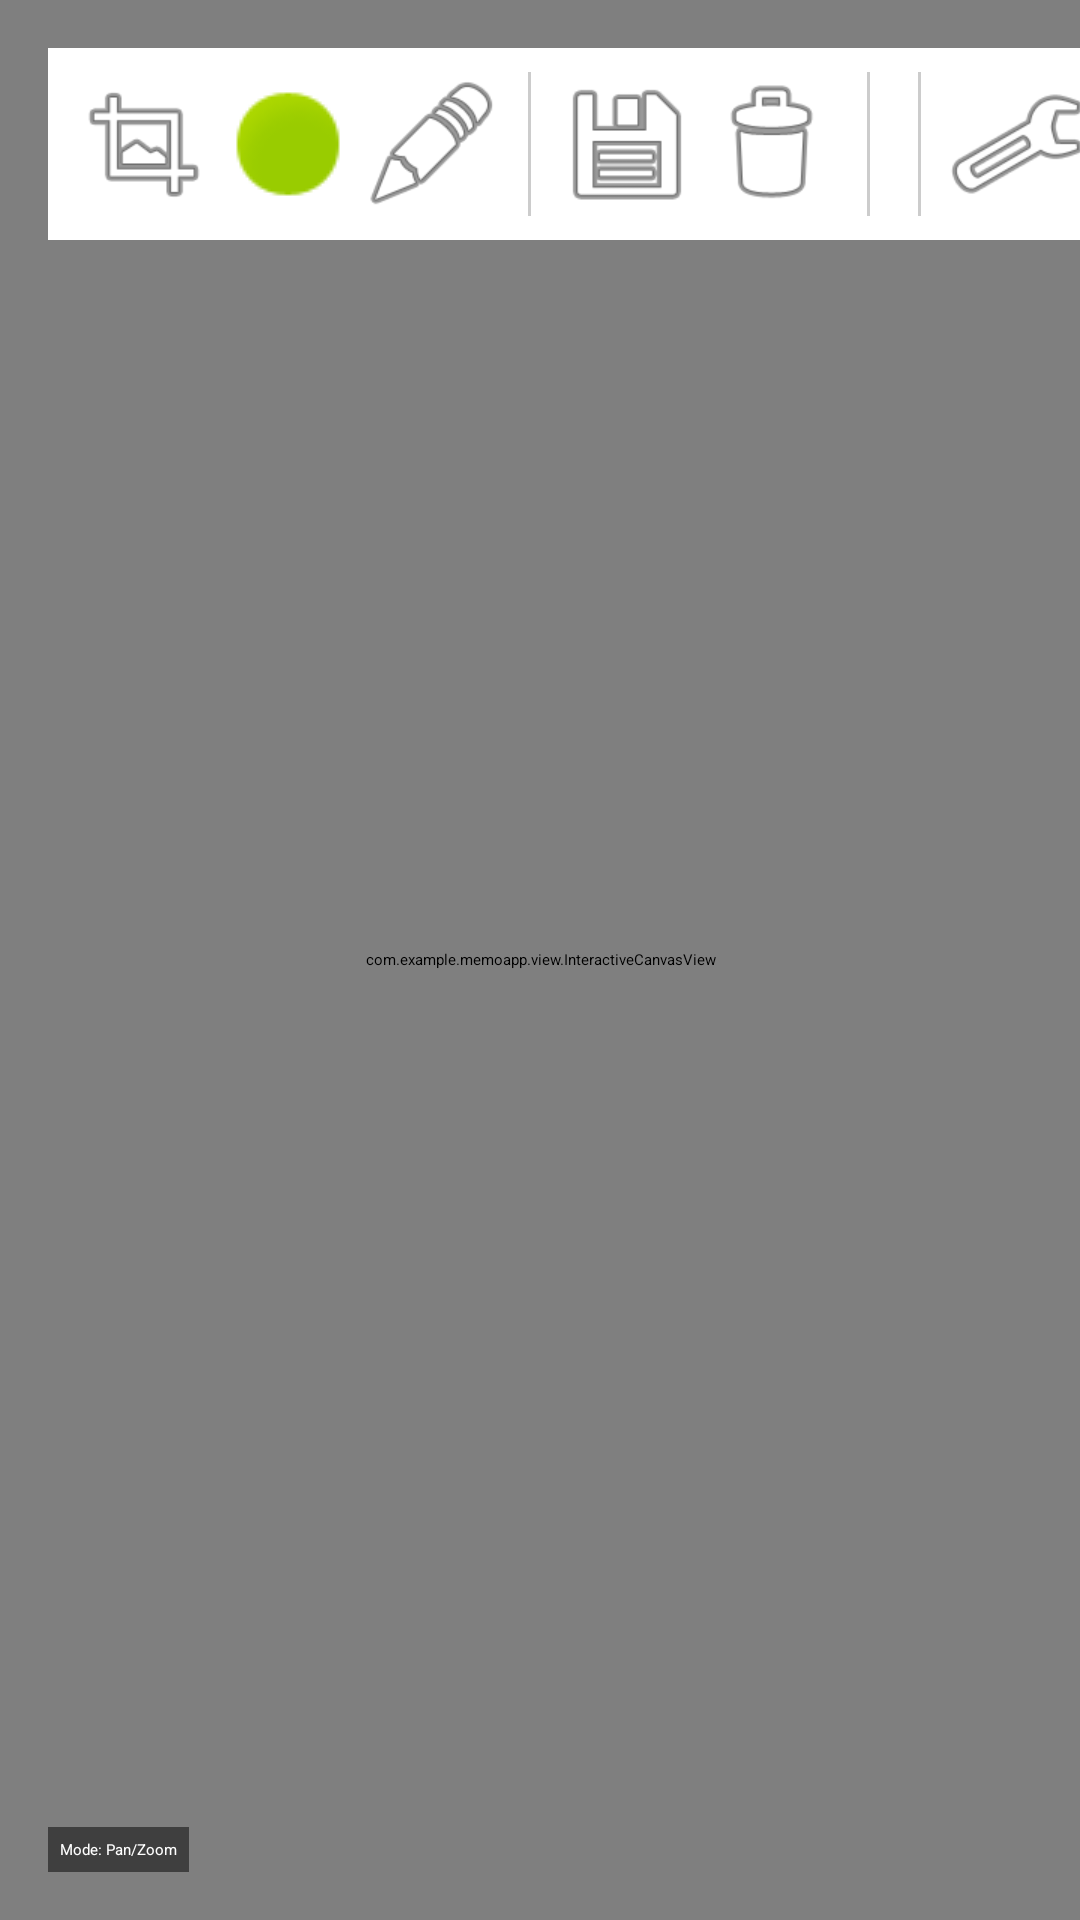

Write the Android layout XML for this screen, with the resource values it uses.
<!-- AndroidManifest.xml: application theme Theme.MemoApp -->
<!-- res/layout/fragment_concept.xml -->
<?xml version="1.0" encoding="utf-8"?>
<androidx.constraintlayout.widget.ConstraintLayout xmlns:android="http://schemas.android.com/apk/res/android"
    xmlns:app="http://schemas.android.com/apk/res-auto"
    xmlns:tools="http://schemas.android.com/tools"
    android:layout_width="match_parent"
    android:layout_height="match_parent"
    tools:context=".ConceptFragment">

    <com.example.memoapp.view.InteractiveCanvasView
        android:id="@+id/canvas_view"
        android:layout_width="match_parent"
        android:layout_height="match_parent"
        android:background="#F5F5F5" />

    <LinearLayout
        android:id="@+id/toolbar_canvas"
        android:layout_width="wrap_content"
        android:layout_height="wrap_content"
        android:layout_margin="16dp"
        android:orientation="horizontal"
        android:background="@android:color/white"
        android:elevation="4dp"
        android:padding="8dp"
        app:layout_constraintTop_toTopOf="parent"
        app:layout_constraintStart_toStartOf="parent">

        <ImageButton
            android:id="@+id/btn_add_rect"
            android:layout_width="48dp"
            android:layout_height="48dp"
            android:src="@android:drawable/ic_menu_crop"
            android:contentDescription="Add Rectangle" />

        <ImageButton
            android:id="@+id/btn_add_circle"
            android:layout_width="48dp"
            android:layout_height="48dp"
            android:src="@android:drawable/presence_online"
            android:contentDescription="Add Circle" />

        <ImageButton
            android:id="@+id/btn_add_text"
            android:layout_width="48dp"
            android:layout_height="48dp"
            android:src="@android:drawable/ic_menu_edit"
            android:contentDescription="Add Text" />

        <View
            android:layout_width="1dp"
            android:layout_height="match_parent"
            android:layout_marginHorizontal="8dp"
            android:background="#CCCCCC" />

        <ImageButton
            android:id="@+id/btn_save_canvas"
            android:layout_width="48dp"
            android:layout_height="48dp"
            android:src="@android:drawable/ic_menu_save"
            android:contentDescription="Save Canvas" />

        <ImageButton
            android:id="@+id/btn_clear_canvas"
            android:layout_width="48dp"
            android:layout_height="48dp"
            android:src="@android:drawable/ic_menu_delete"
            android:contentDescription="Clear Canvas" />

        <ImageButton
            android:id="@+id/btn_delete_selected"
            android:layout_width="48dp"
            android:layout_height="48dp"
            android:src="@android:drawable/ic_delete"
            android:visibility="gone"
            android:contentDescription="Delete Selected" />

        <View
            android:layout_width="1dp"
            android:layout_height="match_parent"
            android:layout_marginHorizontal="8dp"
            android:background="#CCCCCC" />

        <ImageButton
            android:id="@+id/btn_send_to_back"
            android:layout_width="48dp"
            android:layout_height="48dp"
            android:src="@android:drawable/ic_menu_revert"
            android:visibility="gone"
            android:contentDescription="Send to Back" />

        <ImageButton
            android:id="@+id/btn_font_increase"
            android:layout_width="48dp"
            android:layout_height="48dp"
            android:src="@drawable/plus"
            android:visibility="gone"
            android:contentDescription="Increase Font Size" />

        <ImageButton
            android:id="@+id/btn_font_decrease"
            android:layout_width="48dp"
            android:layout_height="48dp"
            android:src="@drawable/minus"
            android:visibility="gone"
            android:contentDescription="Decrease Font Size" />

        <ImageButton
            android:id="@+id/btn_edit_text"
            android:layout_width="48dp"
            android:layout_height="48dp"
            android:src="@android:drawable/ic_menu_edit"
            android:visibility="gone"
            android:contentDescription="Edit Text or Size" />

        <View
            android:layout_width="1dp"
            android:layout_height="match_parent"
            android:layout_marginHorizontal="8dp"
            android:background="#CCCCCC" />

        <ImageButton
            android:id="@+id/btn_pick_color"
            android:layout_width="48dp"
            android:layout_height="48dp"
            android:src="@android:drawable/ic_menu_manage"
            android:contentDescription="Select Color" />
    </LinearLayout>

    <TextView
        android:id="@+id/text_status"
        android:layout_width="wrap_content"
        android:layout_height="wrap_content"
        android:layout_margin="16dp"
        android:text="Mode: Pan/Zoom"
        android:background="#80000000"
        android:textColor="@android:color/white"
        android:padding="4dp"
        app:layout_constraintBottom_toBottomOf="parent"
        app:layout_constraintStart_toStartOf="parent" />

</androidx.constraintlayout.widget.ConstraintLayout>
<!-- resources referenced by this layout -->
<resources>
  <!-- drawable minus: png bitmap (drawable, 7220 bytes) -->
  <!-- drawable plus: png bitmap (drawable, 7546 bytes) -->
  <style name="Theme.MemoApp" parent="Base.Theme.MemoApp">
          
          <item name="android:navigationBarColor">@android:color/transparent</item>
          <item name="android:statusBarColor">@android:color/transparent</item>
          <item name="android:windowLightStatusBar">?attr/isLightTheme</item>
      </style>
</resources>
